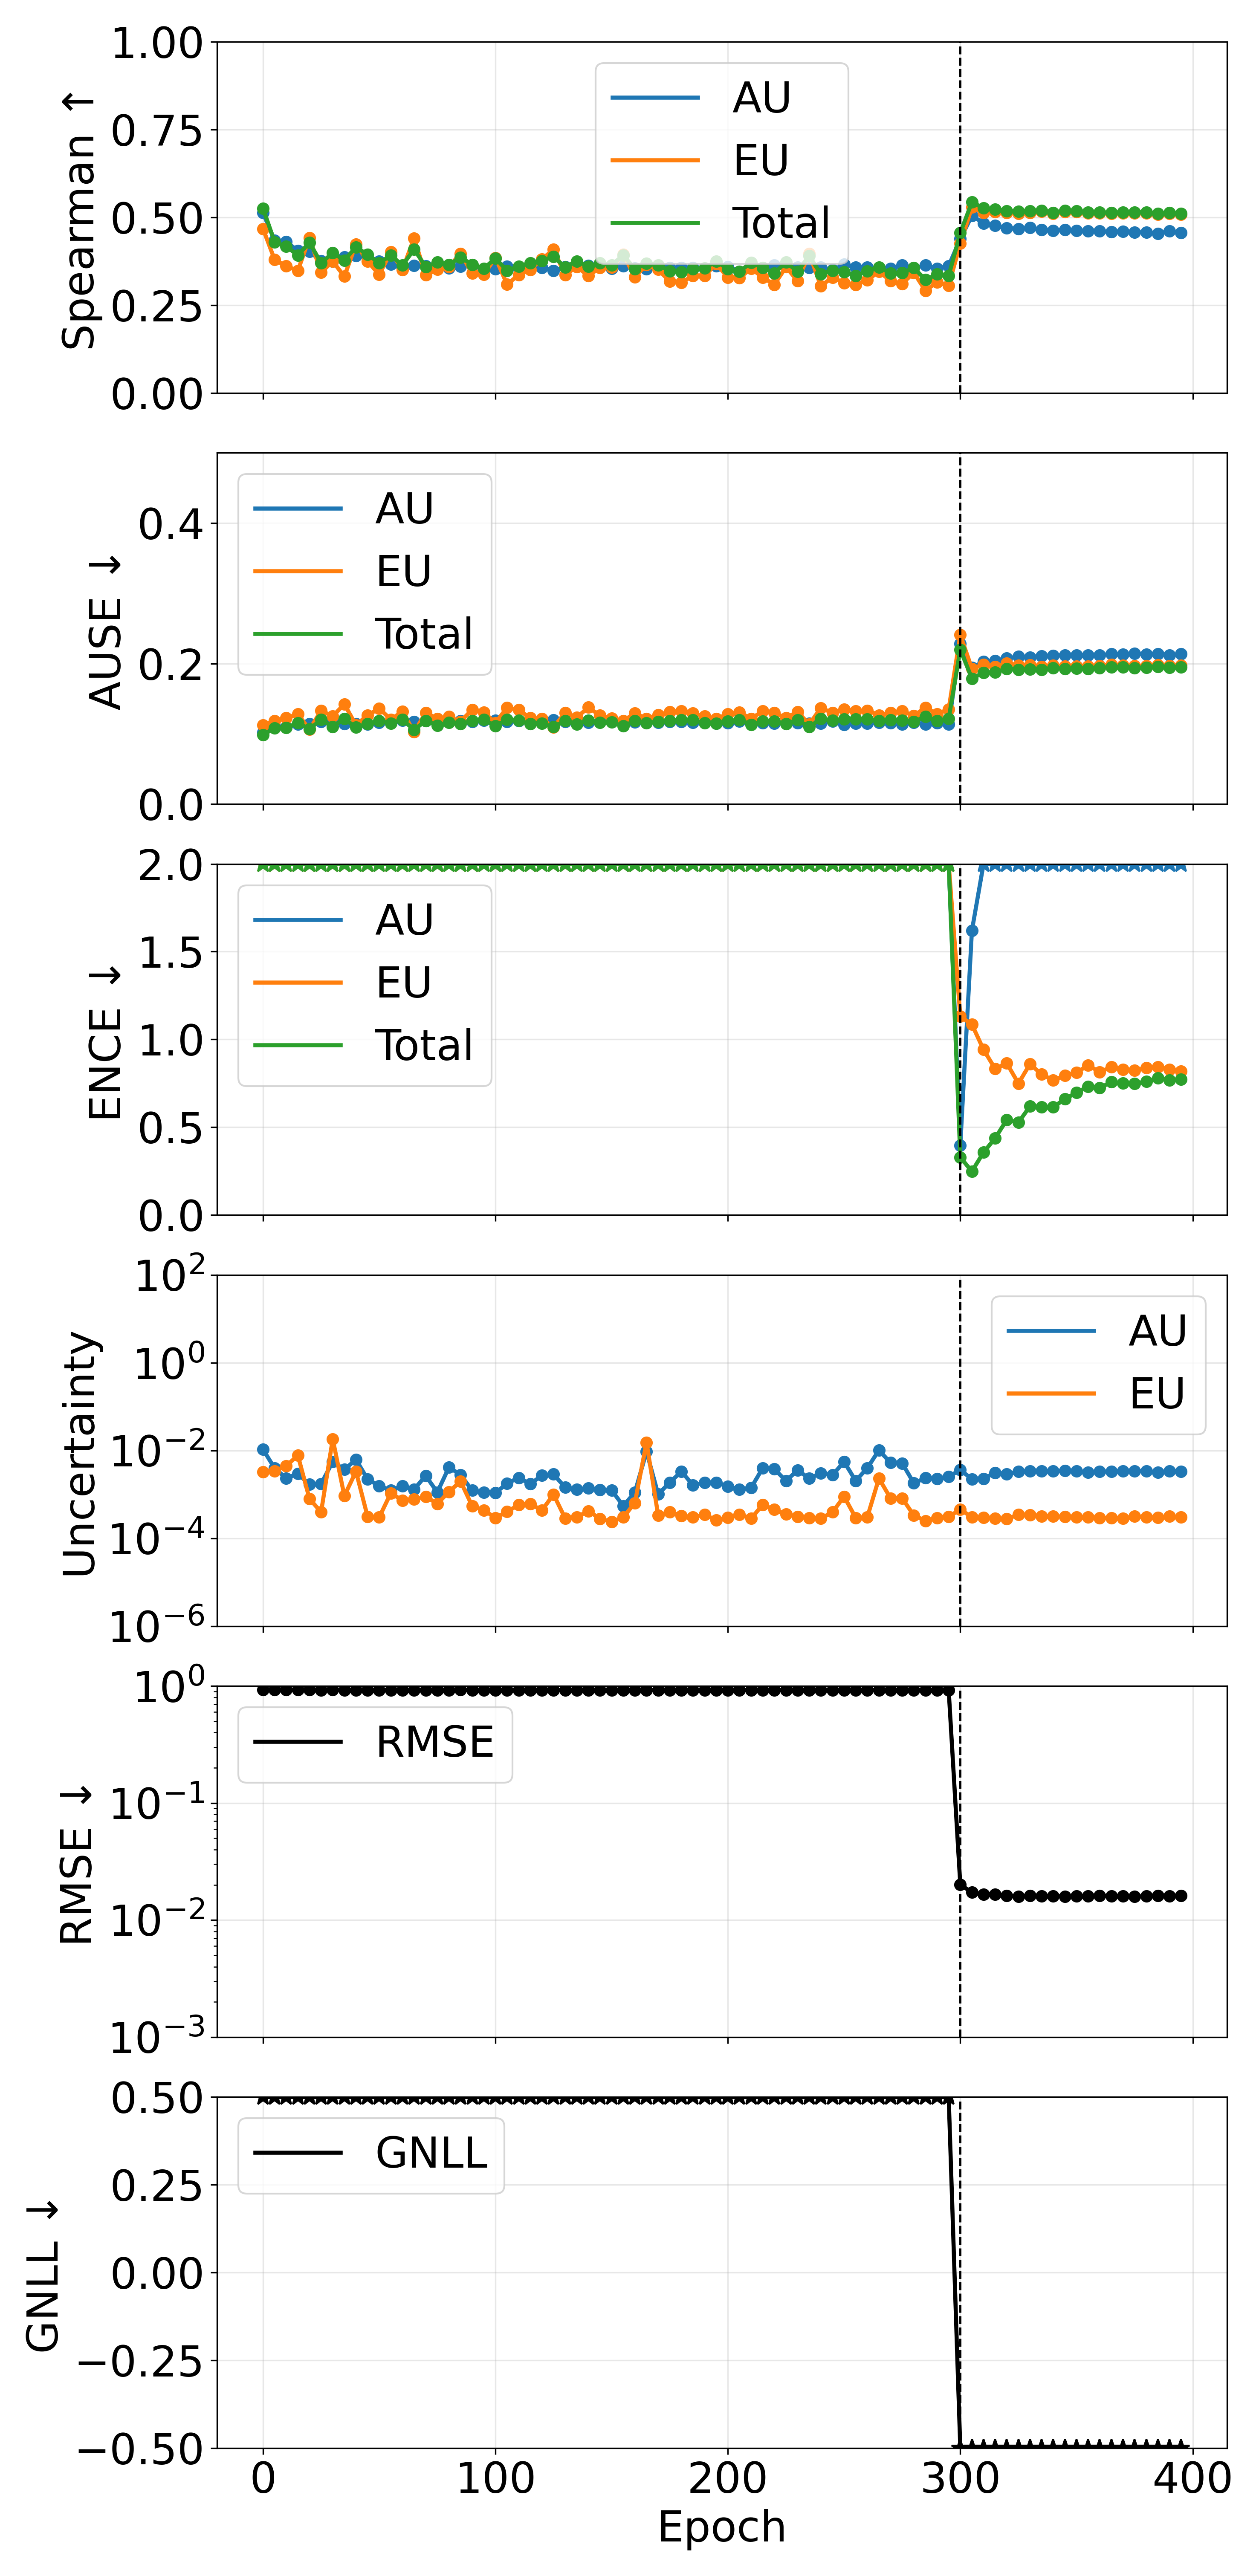

The data file committed next to this chart (first rows):
phase, source_epoch, epoch, pearson_aleatoric, pearson_epistemic, pearson_total, spearman_aleatoric, spearman_epistemic, spearman_total, ause_aleatoric, ause_epistemic, ause_total, ence_aleatoric, ence_epistemic, ence_total, magnitude_aleatoric, magnitude_epistemic, magnitude_total, rmse_e_atom, nll_energy
pretrain, 0, 0, 0.4523, 0.2653, 0.4388, 0.5128, 0.4676, 0.5257, 0.1018, 0.1123, 0.09859, 123.6, 664.1, 97.8, 0.01059, 0.003234, 0.01383, 0.9275, 48.36
pretrain, 5, 5, 0.1207, 0.0918, 0.1063, 0.4342, 0.3796, 0.43, 0.1102, 0.1185, 0.108, 2059, 6477, 1477, 0.003948, 0.003393, 0.00734, 0.9272, 742.7
pretrain, 10, 10, 0.1198, 0.1044, 0.1098, 0.4304, 0.3611, 0.4171, 0.109, 0.1224, 0.1088, 3188, 9985, 2281, 0.002338, 0.00446, 0.006798, 0.9239, 1153
pretrain, 15, 15, 0.3249, 0.2996, 0.3039, 0.4053, 0.3484, 0.3925, 0.1135, 0.128, 0.1153, 3759, 9787, 2546, 0.002958, 0.007741, 0.0107, 0.9249, 1286
pretrain, 20, 20, 0.003712, -0.01475, -0.004164, 0.4027, 0.4421, 0.428, 0.1139, 0.1061, 0.1068, 5236, 14219, 3585, 0.001685, 0.0007936, 0.002479, 0.9245, 1810
pretrain, 25, 25, 0.03248, 0.05084, 0.03468, 0.3759, 0.3431, 0.3703, 0.1175, 0.1329, 0.12, 6092, 15228, 4074, 0.001749, 0.0003962, 0.002145, 0.9231, 2059
pretrain, 30, 30, 0.3344, 0.3352, 0.3352, 0.3755, 0.3749, 0.3987, 0.1177, 0.125, 0.1101, 6011, 10044, 3473, 0.005561, 0.01828, 0.02384, 0.9244, 1753
pretrain, 35, 35, -0.01387, -0.0144, -0.01431, 0.3865, 0.3319, 0.3779, 0.1141, 0.1422, 0.1213, 7586, 17139, 4943, 0.003688, 0.0009238, 0.004612, 0.9218, 2502
pretrain, 40, 40, -0.004796, -0.009287, -0.006385, 0.3908, 0.4238, 0.4153, 0.114, 0.1123, 0.1091, 8455, 19288, 5527, 0.006218, 0.003344, 0.009561, 0.9227, 2798
pretrain, 45, 45, 0.02055, 0.04282, 0.02211, 0.3878, 0.3748, 0.3939, 0.1134, 0.1265, 0.1144, 7525, 17259, 4944, 0.002227, 0.000311, 0.002538, 0.9234, 2500
pretrain, 50, 50, 0.02417, 0.01421, 0.02286, 0.3754, 0.3371, 0.3702, 0.1159, 0.136, 0.1184, 9298, 20669, 6053, 0.001559, 0.0003018, 0.001861, 0.9227, 3061
pretrain, 55, 55, -0.01576, -0.02504, -0.0212, 0.3665, 0.4012, 0.3917, 0.1181, 0.1204, 0.1149, 9124, 15974, 5474, 0.00125, 0.001072, 0.002322, 0.921, 2767
pretrain, 60, 60, 0.01538, -0.01322, 0.002261, 0.3545, 0.3512, 0.3635, 0.1188, 0.1318, 0.12, 10860, 22368, 6855, 0.001539, 0.0007287, 0.002267, 0.9228, 3462
pretrain, 65, 65, 0.01809, 0.005648, 0.01281, 0.3632, 0.441, 0.4089, 0.1171, 0.1024, 0.1056, 9839, 15334, 5602, 0.001305, 0.0007803, 0.002085, 0.9238, 2835
pretrain, 70, 70, 0.01672, 0.01138, 0.01559, 0.3616, 0.3355, 0.3597, 0.1181, 0.1298, 0.1186, 11389, 27234, 7576, 0.002662, 0.0008925, 0.003554, 0.9221, 3828
pretrain, 75, 75, -0.002746, -0.01813, -0.009316, 0.3565, 0.3519, 0.3722, 0.1183, 0.1216, 0.1119, 11796, 21141, 7045, 0.00112, 0.000614, 0.001734, 0.9216, 3557
pretrain, 80, 80, -0.01175, -0.01595, -0.01264, 0.355, 0.3592, 0.3653, 0.1185, 0.1242, 0.1161, 12242, 23693, 7568, 0.004151, 0.001144, 0.005295, 0.9231, 3827
pretrain, 85, 85, -0.02907, -0.0297, -0.03206, 0.3602, 0.3972, 0.3864, 0.1182, 0.1175, 0.1143, 12691, 25276, 7937, 0.002797, 0.001988, 0.004785, 0.924, 4017
pretrain, 90, 90, -0.0002281, -0.009955, -0.003572, 0.3624, 0.3406, 0.3655, 0.117, 0.1345, 0.1181, 12408, 15029, 6401, 0.001231, 0.0005425, 0.001773, 0.9236, 3238
pretrain, 95, 95, -0.01047, -0.01494, -0.01204, 0.3522, 0.3373, 0.3547, 0.1189, 0.1307, 0.1202, 15174, 30213, 9458, 0.001106, 0.0004371, 0.001543, 0.9219, 4785
pretrain, 100, 100, -0.003096, 0.01893, 0.0001979, 0.3534, 0.3852, 0.3832, 0.1192, 0.1154, 0.111, 15770, 23651, 8798, 0.001082, 0.0002926, 0.001375, 0.9216, 4450
pretrain, 105, 105, 0.008255, 0.01194, 0.008828, 0.3601, 0.3094, 0.3484, 0.1174, 0.1373, 0.1202, 15370, 24772, 8858, 0.001778, 0.0004018, 0.00218, 0.9226, 4481
pretrain, 110, 110, -0.02069, -0.01973, -0.02054, 0.3545, 0.336, 0.3602, 0.1183, 0.1341, 0.1192, 15182, 25820, 8978, 0.002398, 0.0005784, 0.002977, 0.9221, 4535
pretrain, 115, 115, 0.00216, -0.003913, 0.0005789, 0.3641, 0.3511, 0.3699, 0.116, 0.1224, 0.1139, 14679, 26971, 8914, 0.001727, 0.0006098, 0.002337, 0.921, 4507
pretrain, 120, 120, -0.02076, -0.01729, -0.02041, 0.3563, 0.381, 0.3767, 0.1181, 0.1213, 0.1147, 17015, 29552, 10116, 0.002703, 0.0004348, 0.003137, 0.9224, 5106
pretrain, 125, 125, -0.01069, -0.01165, -0.01094, 0.3487, 0.4084, 0.3877, 0.1194, 0.1092, 0.1098, 16033, 24461, 9024, 0.002884, 0.0009969, 0.003881, 0.9214, 4562
pretrain, 130, 130, -0.01151, 0.0153, -0.009088, 0.3587, 0.3362, 0.3584, 0.117, 0.1301, 0.1184, 16749, 28091, 9803, 0.001439, 0.0002864, 0.001726, 0.9224, 4960
pretrain, 135, 135, -0.01733, -0.007639, -0.01611, 0.3703, 0.3597, 0.3754, 0.114, 0.1233, 0.1136, 15979, 24924, 9165, 0.001304, 0.0003053, 0.001609, 0.9237, 4635
pretrain, 140, 140, -0.0008681, -0.009547, -0.002996, 0.3622, 0.3333, 0.3602, 0.116, 0.1375, 0.1192, 17053, 26605, 9734, 0.001389, 0.0004183, 0.001807, 0.9218, 4915
pretrain, 145, 145, -0.00327, -0.0107, -0.004525, 0.3589, 0.3571, 0.3701, 0.117, 0.1261, 0.1157, 18267, 28312, 10393, 0.00128, 0.0002803, 0.00156, 0.9223, 5254
pretrain, 150, 150, -0.006117, 0.01819, -0.003923, 0.354, 0.3573, 0.3646, 0.1179, 0.1222, 0.1164, 19502, 31300, 11197, 0.001241, 0.0002376, 0.001478, 0.9231, 5669
pretrain, 155, 155, 0.03678, -0.01225, 0.01275, 0.362, 0.3942, 0.3922, 0.1157, 0.1184, 0.1109, 20296, 24040, 10252, 0.0005488, 0.0003018, 0.0008506, 0.9225, 5182
pretrain, 160, 160, 0.02847, -0.008252, 0.01036, 0.3555, 0.3304, 0.3531, 0.1169, 0.1293, 0.1185, 19200, 30131, 10934, 0.001114, 0.0006417, 0.001756, 0.9217, 5528
pretrain, 165, 165, 0.3436, 0.338, 0.3402, 0.3525, 0.3653, 0.3683, 0.1179, 0.1215, 0.1154, 21012, 30594, 11635, 0.009449, 0.01533, 0.02478, 0.9225, 5883
pretrain, 170, 170, 0.02606, -0.01021, 0.01827, 0.36, 0.3513, 0.3645, 0.1162, 0.127, 0.1171, 20361, 29486, 11173, 0.00101, 0.0003356, 0.001345, 0.9227, 5651
pretrain, 175, 175, -0.00411, -0.006029, -0.004406, 0.3567, 0.3178, 0.3476, 0.1171, 0.1313, 0.1185, 21504, 26895, 11142, 0.001861, 0.0004001, 0.002261, 0.9227, 5631
pretrain, 180, 180, 0.03142, 0.03267, 0.03151, 0.3568, 0.3142, 0.3442, 0.1169, 0.1323, 0.1195, 22164, 31667, 12085, 0.003327, 0.0003247, 0.003652, 0.9219, 6109
pretrain, 185, 185, -0.003668, -0.008248, -0.004309, 0.3562, 0.3339, 0.3533, 0.116, 0.1292, 0.1193, 22656, 28901, 11878, 0.00163, 0.000306, 0.001936, 0.9227, 6002
pretrain, 190, 190, 0.02459, 0.02105, 0.02425, 0.3537, 0.3333, 0.3549, 0.1164, 0.1249, 0.1153, 23401, 32974, 12658, 0.001865, 0.0003459, 0.002211, 0.9221, 6392
pretrain, 195, 195, 0.01842, 0.005482, 0.01779, 0.3615, 0.3682, 0.3751, 0.1148, 0.1216, 0.1148, 24763, 32645, 13048, 0.00187, 0.0002596, 0.00213, 0.923, 6599
pretrain, 200, 200, 0.01345, 9.812255428234876e-05, 0.01203, 0.3595, 0.3284, 0.3526, 0.1157, 0.1279, 0.118, 27263, 36864, 14451, 0.00152, 0.0002961, 0.001816, 0.9228, 7302
pretrain, 205, 205, 0.006751, -0.002165, 0.004981, 0.3463, 0.3274, 0.346, 0.118, 0.1308, 0.1199, 26340, 34608, 13867, 0.001294, 0.0003509, 0.001645, 0.921, 7012
pretrain, 210, 210, -0.01085, 0.0092, -0.008932, 0.3629, 0.3545, 0.3711, 0.1153, 0.1214, 0.1131, 26840, 31120, 13273, 0.001419, 0.0002822, 0.001701, 0.9221, 6711
pretrain, 215, 215, -0.007743, -0.009621, -0.007947, 0.3572, 0.3292, 0.3567, 0.1151, 0.1323, 0.1178, 24124, 33392, 12979, 0.00398, 0.0005835, 0.004564, 0.9213, 6565
pretrain, 220, 220, -0.007103, -0.01005, -0.007325, 0.3641, 0.3086, 0.3412, 0.1147, 0.1299, 0.118, 29301, 31570, 13943, 0.003808, 0.0004519, 0.00426, 0.9228, 7054
pretrain, 225, 225, -0.00468, -0.0008614, -0.004238, 0.36, 0.3587, 0.3719, 0.1152, 0.1226, 0.1143, 30457, 33405, 14706, 0.002029, 0.0003535, 0.002382, 0.9236, 7437
pretrain, 230, 230, -0.0009107, 0.002233, -0.0007508, 0.3574, 0.3192, 0.3462, 0.1155, 0.1313, 0.1196, 30412, 31530, 14366, 0.003558, 0.0003103, 0.003869, 0.9221, 7264
pretrain, 235, 235, -9.550100572498142e-05, 0.0007326, -3.8016692477321236e-05, 0.3567, 0.3967, 0.3903, 0.115, 0.1135, 0.1098, 31809, 32082, 14704, 0.00231, 0.0002921, 0.002602, 0.9226, 7427
pretrain, 240, 240, -0.009348, -0.006633, -0.009215, 0.3584, 0.3045, 0.3385, 0.1151, 0.1366, 0.1212, 35254, 36135, 16429, 0.003037, 0.0002826, 0.003319, 0.9228, 8292
pretrain, 245, 245, -0.009775, -0.01003, -0.009815, 0.3503, 0.3293, 0.3486, 0.1175, 0.13, 0.1193, 34093, 36092, 16133, 0.00275, 0.000393, 0.003143, 0.9213, 8157
pretrain, 250, 250, 0.02476, 0.02558, 0.02486, 0.3659, 0.3133, 0.3449, 0.1131, 0.1347, 0.121, 34096, 40227, 16751, 0.005545, 0.0008968, 0.006441, 0.9224, 8472
pretrain, 255, 255, -0.01446, 0.003961, -0.01349, 0.3576, 0.3082, 0.3341, 0.115, 0.1325, 0.1211, 34734, 33656, 15777, 0.002035, 0.0002931, 0.002328, 0.9212, 7963
pretrain, 260, 260, -0.008837, -0.004493, -0.008626, 0.3582, 0.3214, 0.3468, 0.1149, 0.1333, 0.1206, 35875, 41863, 17589, 0.003999, 0.0003049, 0.004304, 0.9225, 8900
pretrain, 265, 265, 0.08737, 0.08659, 0.08723, 0.3558, 0.3457, 0.358, 0.1162, 0.1266, 0.1183, 39644, 42690, 18727, 0.01012, 0.002318, 0.01244, 0.9231, 9469
pretrain, 270, 270, 0.01005, 0.01023, 0.01008, 0.3538, 0.3194, 0.3411, 0.1156, 0.1298, 0.1195, 38771, 39554, 17810, 0.005255, 0.0008141, 0.006069, 0.9221, 9000
pretrain, 275, 275, 0.009024, 0.007609, 0.008836, 0.3638, 0.3111, 0.3419, 0.1135, 0.1323, 0.119, 39366, 39694, 18024, 0.005109, 0.000817, 0.005926, 0.9216, 9102
pretrain, 280, 280, -0.003032, 0.004896, -0.002071, 0.3556, 0.3426, 0.3563, 0.1161, 0.1257, 0.1173, 41860, 43556, 19323, 0.001813, 0.0003334, 0.002146, 0.9224, 9765
pretrain, 285, 285, -0.002357, 0.0006635, -0.002181, 0.3637, 0.2916, 0.3224, 0.1133, 0.1374, 0.1245, 47230, 41361, 20045, 0.002356, 0.0002507, 0.002607, 0.9226, 10132
pretrain, 290, 290, 0.001761, 0.005804, 0.002092, 0.3539, 0.3151, 0.3379, 0.1155, 0.1283, 0.1187, 44846, 41186, 19606, 0.002279, 0.0002912, 0.00257, 0.9223, 9895
pretrain, 295, 295, -0.003223, 0.001153, -0.002886, 0.3621, 0.3056, 0.3338, 0.1134, 0.135, 0.1215, 44444, 42790, 19700, 0.002546, 0.0003111, 0.002858, 0.9227, 9958
... 20 more rows
